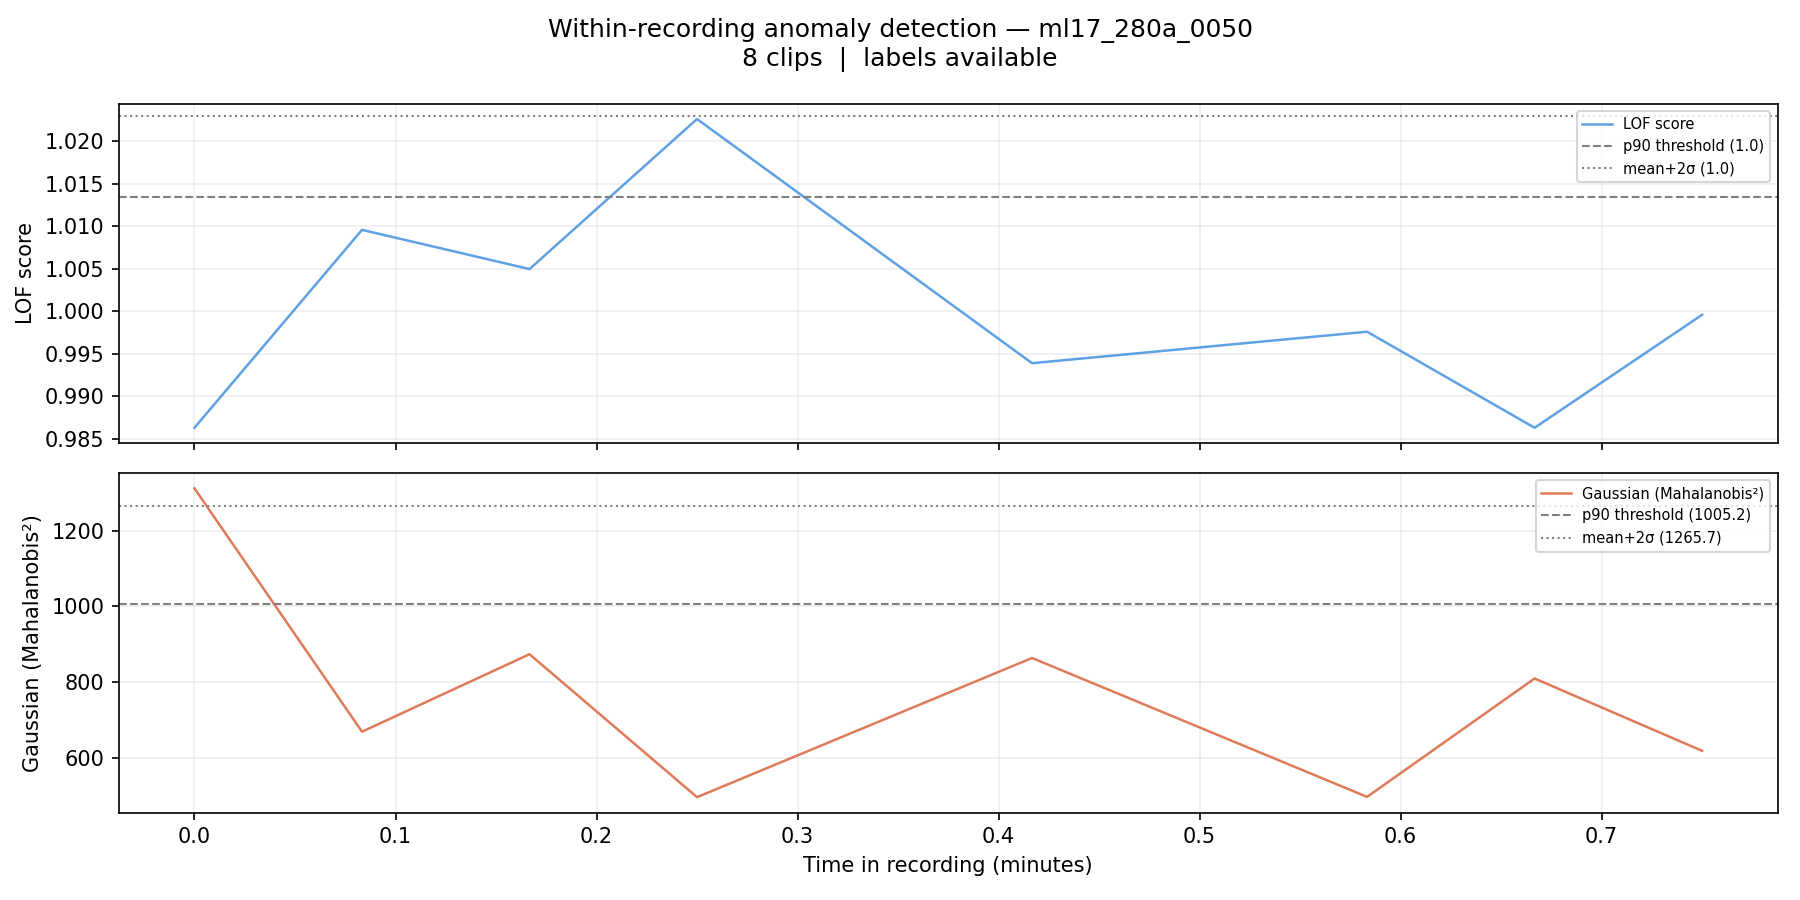

The file beside this chart, header and first rows:
filename, chunk_idx, time_start_s, time_end_s, time_start_min, time_end_min, label, score_lof, score_gaussian, pred_lof_p90, pred_gauss_p90, pred_lof_ms2, pred_gauss_ms2
ml17_280a_0050_chunk0000.wav, 0, 0.0, 5.0, 0.0, 0.083, 0, 0.9863, 1311, 0, 1, 0, 1
ml17_280a_0050_chunk0001.wav, 1, 5.0, 10.0, 0.083, 0.167, 0, 1.01, 669.8, 0, 0, 0, 0
ml17_280a_0050_chunk0002.wav, 2, 10.0, 15.0, 0.167, 0.25, 0, 1.005, 874.1, 0, 0, 0, 0
ml17_280a_0050_chunk0003.wav, 3, 15.0, 20.0, 0.25, 0.333, 0, 1.023, 497.2, 1, 0, 0, 0
ml17_280a_0050_chunk0005.wav, 5, 25.0, 30.0, 0.417, 0.5, 0, 0.9939, 864.1, 0, 0, 0, 0
ml17_280a_0050_chunk0007.wav, 7, 35.0, 40.0, 0.583, 0.667, 0, 0.9976, 498, 0, 0, 0, 0
ml17_280a_0050_chunk0008.wav, 8, 40.0, 45.0, 0.667, 0.75, 0, 0.9863, 810.1, 0, 0, 0, 0
ml17_280a_0050_chunk0009.wav, 9, 45.0, 50.0, 0.75, 0.833, 0, 0.9996, 619.4, 0, 0, 0, 0
